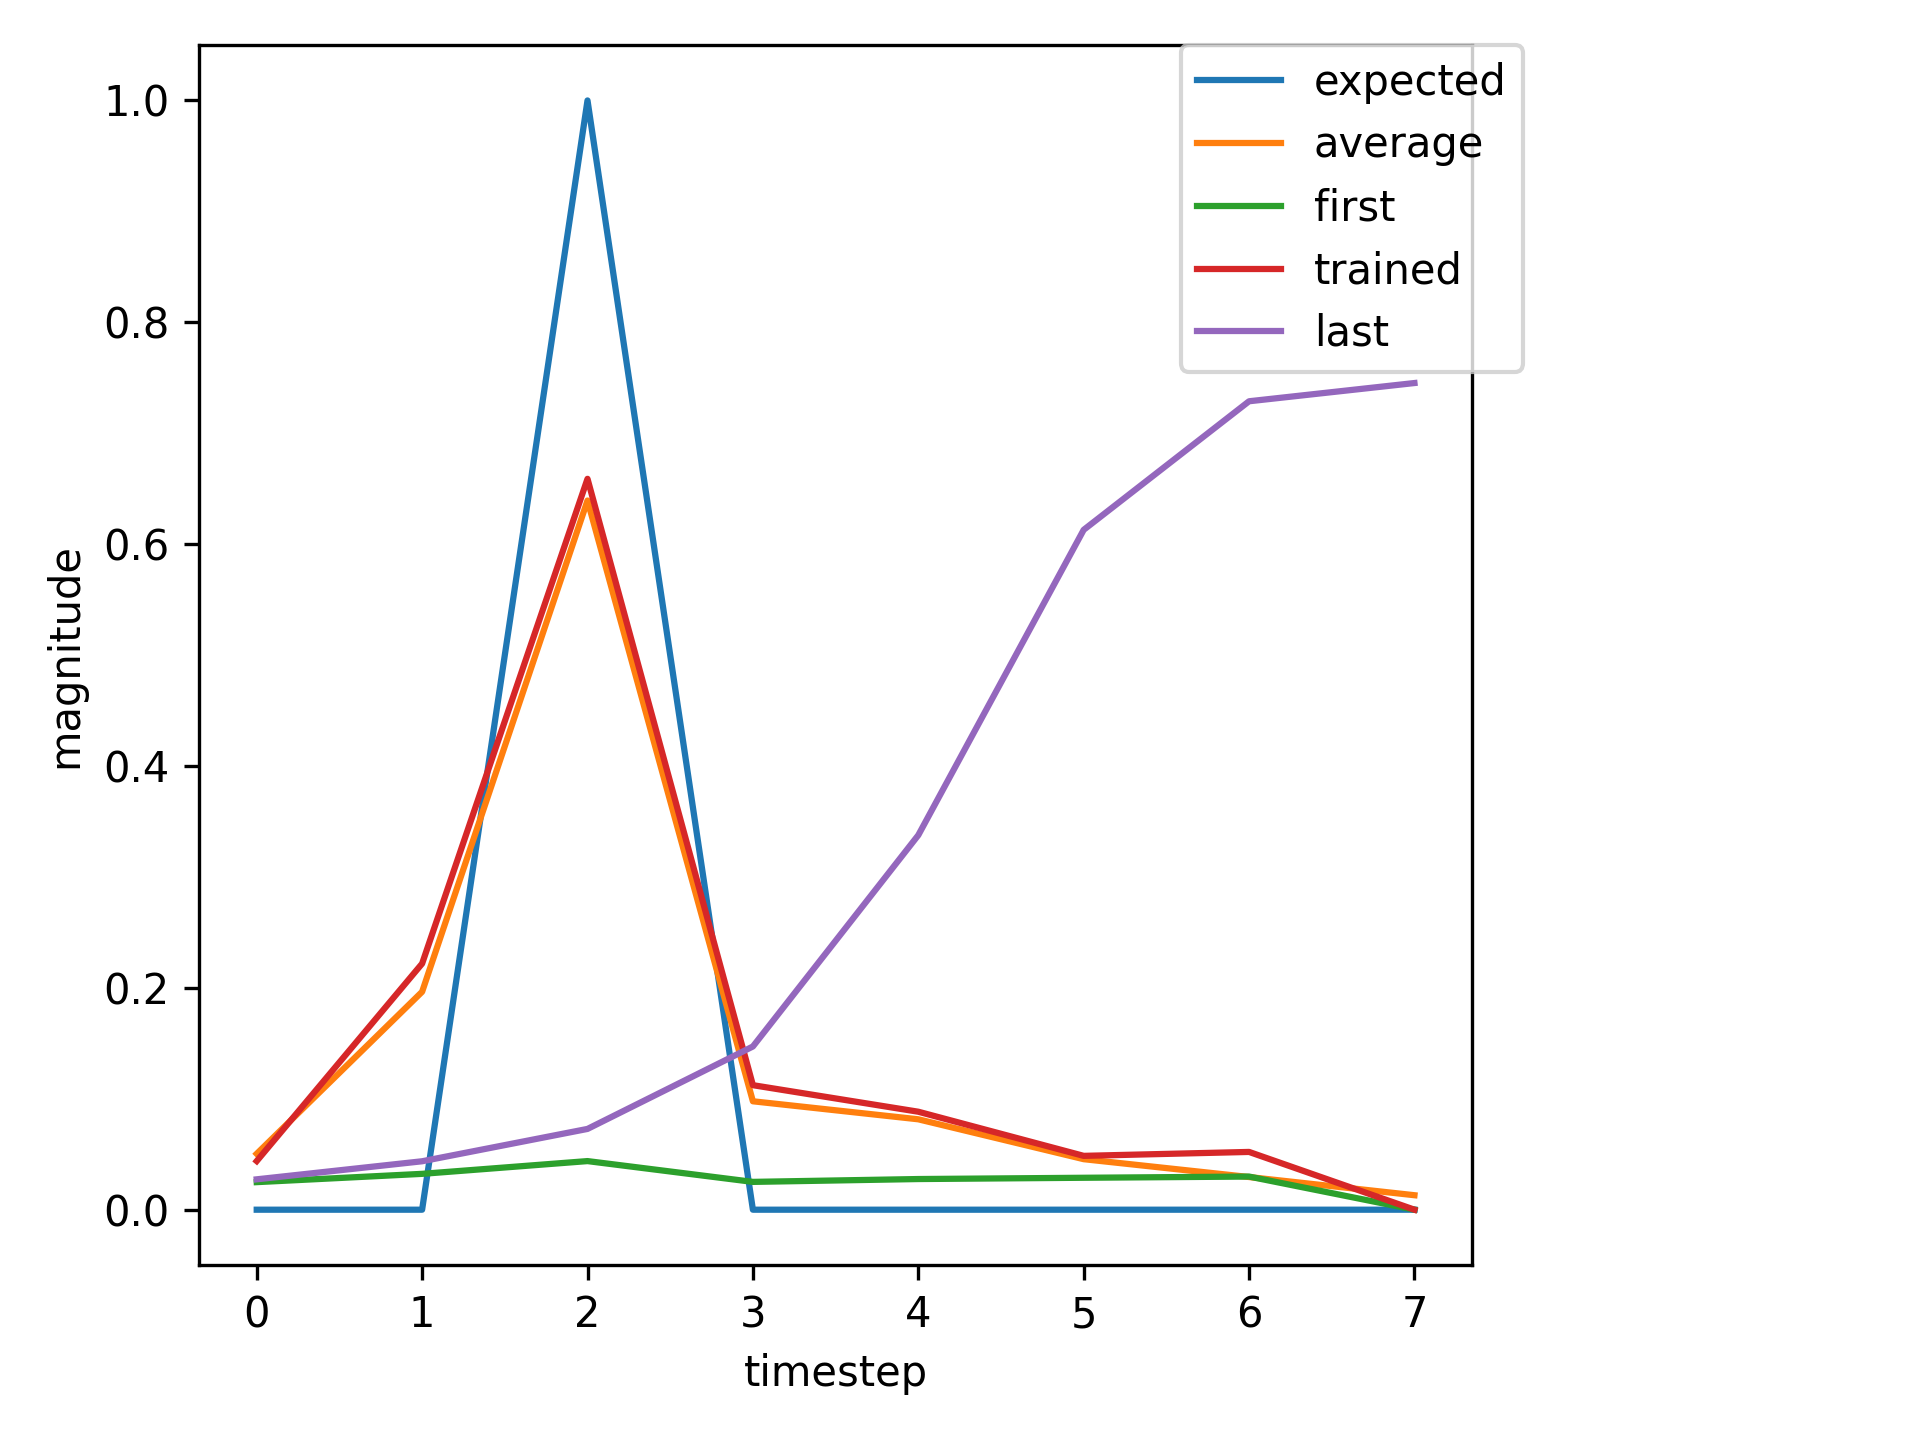

Values plotted in this chart, from the file beside it:
, input, expected_output, network_output
0, 1.0, 0, 0.02485
1, 0.0, 0, 0.03232
2, 2.0, 1, 0.04383
3, 0.0, 0, 0.02508
4, 0.0, 0, 0.02764
5, 0.0, 0, 0.02879
6, 0.0, 0, 0.02988
7, 1.0, 0, 0.03071
8, 0.0, 0, 0.06485
9, 2.0, 1, 0.1771
10, 0.0, 0, 0.02766
11, 0.0, 0, 0.03066
12, 0.0, 0, 0.03183
13, 0.0, 0, 0.03598
14, 0.0, 0, 0.03812
15, 1.0, 0, 0.04547
16, 0.0, 0, 0.2044
17, 2.0, 1, 0.6671
18, 0.0, 0, 0.1145
19, 0.0, 0, 0.09731
20, 0.0, 0, 0.05146
21, 0.0, 0, 0.05534
22, 1.0, 0, 0.04547
23, 0.0, 0, 0.2307
24, 2.0, 1, 0.6575
25, 0.0, 0, 0.1108
26, 0.0, 0, 0.08364
27, 0.0, 0, 0.04661
28, 1.0, 0, 0.04999
29, 0.0, 0, 0.1444
30, 2.0, 1, 0.5889
31, 0.0, 0, 0.0676
32, 0.0, 0, 0.06077
33, 0.0, 0, 0.03954
34, 0.0, 0, 0.04849
35, 0.0, 0, 0.0441
36, 1.0, 0, 0.05705
37, 0.0, 0, 0.2662
38, 2.0, 1, 0.7089
39, 0.0, 0, 0.1403
40, 0.0, 0, 0.1159
41, 0.0, 0, 0.0551
42, 0.0, 0, 0.0553
43, 0.0, 0, 0.04218
44, 1.0, 0, 0.05186
45, 0.0, 0, 0.1939
46, 2.0, 1, 0.661
47, 0.0, 0, 0.1025
48, 0.0, 0, 0.08726
49, 0.0, 0, 0.04692
50, 1.0, 0, 0.05235
51, 0.0, 0, 0.1475
52, 2.0, 1, 0.598
53, 0.0, 0, 0.06846
54, 0.0, 0, 0.06144
55, 0.0, 0, 0.03917
56, 0.0, 0, 0.04806
57, 1.0, 0, 0.04307
58, 0.0, 0, 0.2262
59, 2.0, 1, 0.6606
... 667 more rows
